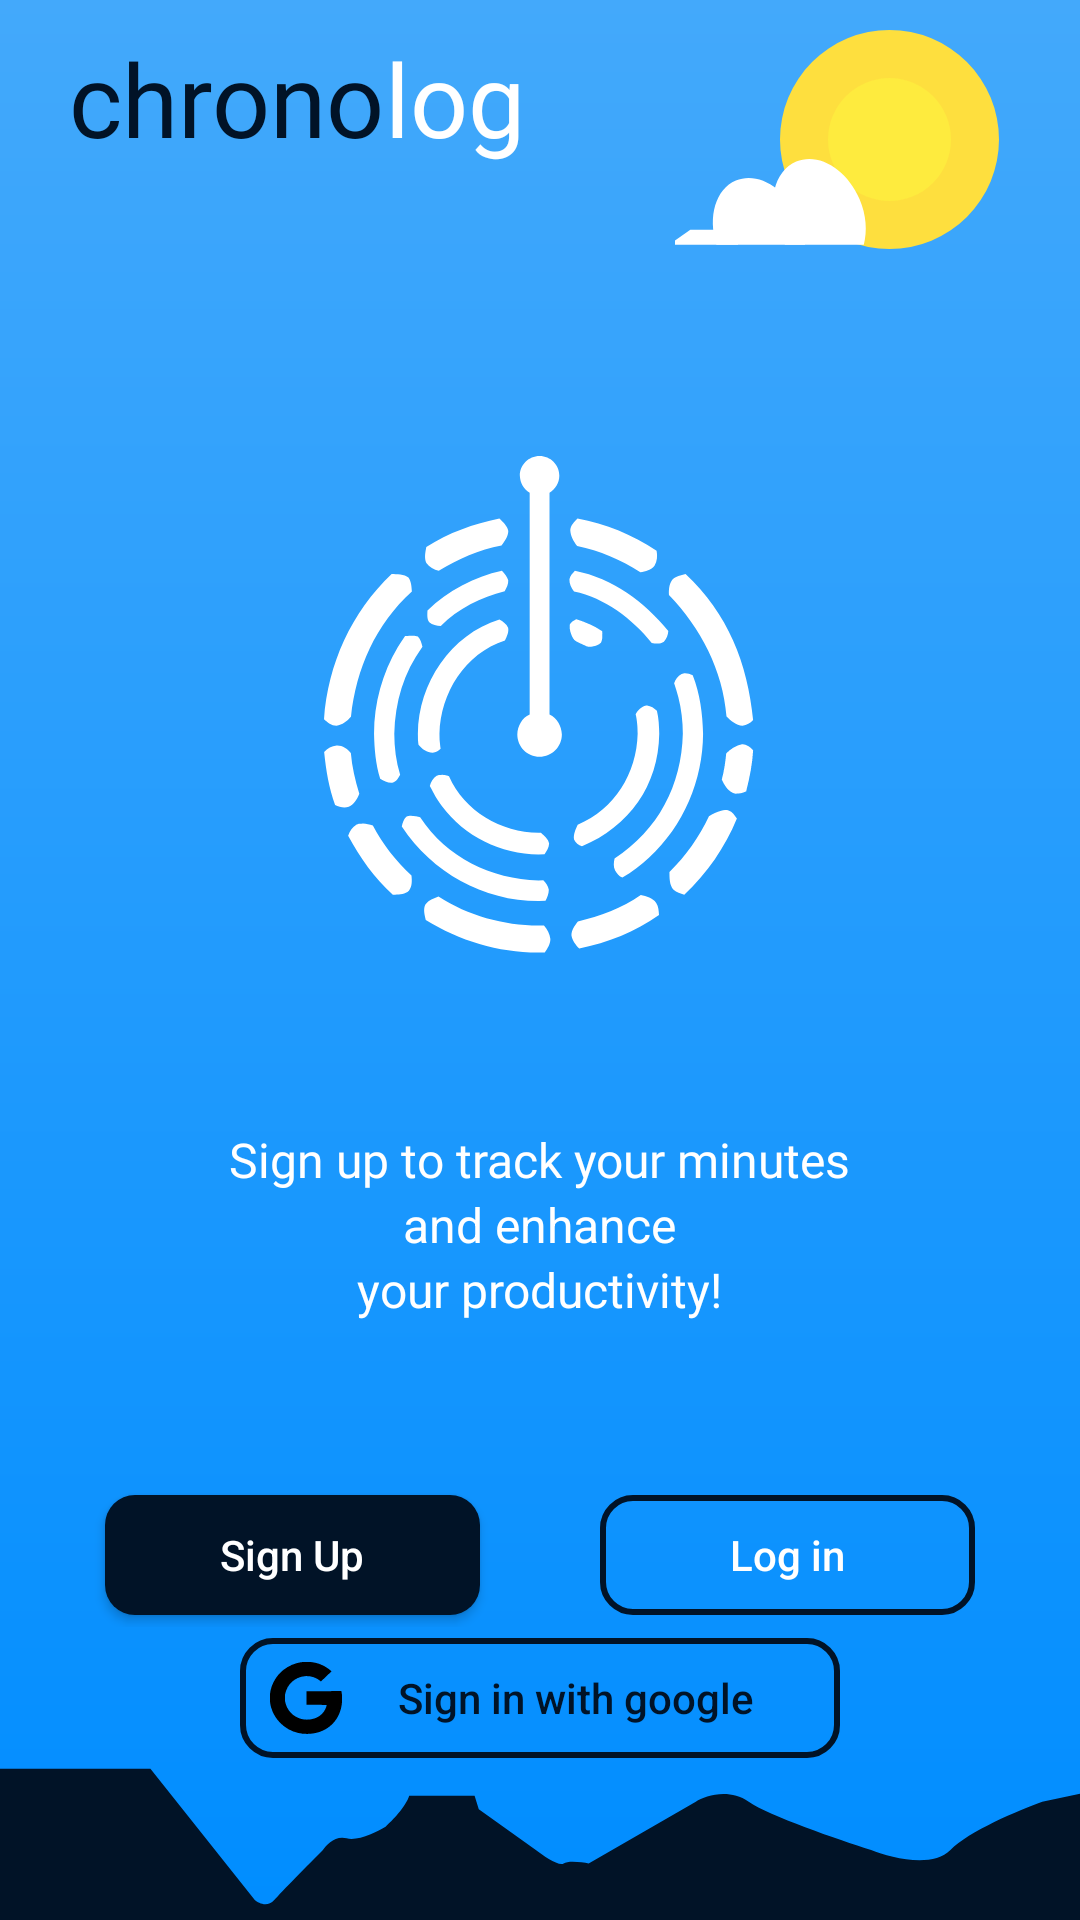

Here is an Android app screen rendered from its layout file. Give the layout XML and the strings, colors and styles it references.
<!-- AndroidManifest.xml: application theme AppTheme -->
<!-- res/layout/activity_main.xml -->
<?xml version="1.0" encoding="utf-8"?>
<androidx.constraintlayout.widget.ConstraintLayout xmlns:android="http://schemas.android.com/apk/res/android"
    xmlns:app="http://schemas.android.com/apk/res-auto"
    xmlns:tools="http://schemas.android.com/tools"
    android:id="@+id/main"
    android:layout_width="match_parent"
    android:layout_height="match_parent"
    android:background="@drawable/background"
    tools:context=".pages.MainActivity"
    android:orientation="vertical"
    android:fitsSystemWindows="true"
    >

    
    <LinearLayout
        android:layout_width="match_parent"
        android:layout_height="match_parent"
        android:layout_weight="1"
        android:orientation="vertical">

        
        <LinearLayout
            android:layout_width="match_parent"
            android:layout_height="wrap_content"
            android:layout_weight="1"
            android:gravity="center_horizontal"
            android:orientation="horizontal"
            android:layout_marginTop="10dp">

            
            <LinearLayout
                android:layout_width="wrap_content"
                android:layout_height="wrap_content"
                android:gravity="center"
                android:orientation="horizontal"
                android:layout_marginEnd="50dp">

                
                <TextView
                    android:id="@+id/border"
                    android:layout_width="wrap_content"
                    android:layout_height="wrap_content"
                    android:fontFamily="@font/inter_extrabold"
                    android:text="chrono"
                    android:textColor="#011327"
                    android:textSize="34sp"
                    app:layout_constraintBottom_toBottomOf="parent"
                    app:layout_constraintEnd_toEndOf="parent"
                    app:layout_constraintHorizontal_bias="0.054"
                    app:layout_constraintStart_toStartOf="parent"
                    app:layout_constraintTop_toTopOf="parent"
                    app:layout_constraintVertical_bias="0.106" />

                
                <TextView
                    android:id="@+id/textView"
                    android:layout_width="wrap_content"
                    android:layout_height="wrap_content"
                    android:fontFamily="@font/inter"
                    android:text="log"
                    android:textColor="#FFFFFF"
                    android:textSize="34sp"
                    app:layout_constraintBottom_toBottomOf="parent"
                    app:layout_constraintEnd_toEndOf="parent"
                    app:layout_constraintHorizontal_bias="0.375"
                    app:layout_constraintStart_toStartOf="parent"
                    app:layout_constraintTop_toTopOf="parent"
                    app:layout_constraintVertical_bias="0.106" />
            </LinearLayout>

            
            <ImageView
                android:id="@+id/imageView"
                android:layout_width="wrap_content"
                android:layout_height="wrap_content"
                android:baselineAlignBottom="false"
                app:srcCompat="@drawable/sun" />

        </LinearLayout>

        
        <LinearLayout
            android:layout_width="match_parent"
            android:layout_height="wrap_content"
            android:layout_marginTop="50dp"
            android:layout_weight="1"
            android:gravity="center"
            android:orientation="vertical">

            
            <ImageView
                android:id="@+id/imageView2"
                android:layout_width="wrap_content"
                android:layout_height="wrap_content"
                app:srcCompat="@drawable/logo"
                tools:layout_editor_absoluteX="133dp"
                tools:layout_editor_absoluteY="190dp" />
        </LinearLayout>

        
        <LinearLayout
            android:layout_width="match_parent"
            android:layout_height="wrap_content"
            android:layout_marginTop="50dp"
            android:layout_weight="1"
            android:gravity="center"
            android:orientation="vertical">

            
            <LinearLayout
                android:layout_width="match_parent"
                android:layout_height="wrap_content"
                android:gravity="center"
                android:orientation="horizontal">

                
                <TextView
                    android:id="@+id/textView2"
                    android:layout_width="wrap_content"
                    android:layout_height="wrap_content"
                    android:fontFamily="@font/inter_extrabold"
                    android:text="Sign up"
                    android:textColor="#FFFFFF"
                    android:textSize="16sp"
                    tools:layout_editor_absoluteX="92dp"
                    tools:layout_editor_absoluteY="406dp" />

                
                <TextView
                    android:id="@+id/textView3"
                    android:layout_width="wrap_content"
                    android:layout_height="wrap_content"
                    android:layout_marginStart="4dp"
                    android:fontFamily="@font/inter"
                    android:text="to track your minutes"
                    android:textColor="#FFFFFF"
                    android:textSize="16sp"
                    app:layout_constraintStart_toEndOf="@+id/textView2"
                    tools:layout_editor_absoluteY="406dp" />
            </LinearLayout>

            
            <TextView
                android:id="@+id/enhance"
                android:layout_width="wrap_content"
                android:layout_height="wrap_content"
                android:text="and enhance"
                android:textColor="#FFFFFF"
                android:textSize="16sp"
                tools:layout_editor_absoluteX="160dp"
                tools:layout_editor_absoluteY="438dp" />

            
            <TextView
                android:id="@+id/textView4"
                android:layout_width="wrap_content"
                android:layout_height="wrap_content"
                android:text="your productivity!"
                android:textColor="#FFFFFF"
                android:textSize="16sp"
                tools:layout_editor_absoluteX="144dp"
                tools:layout_editor_absoluteY="470dp" />
        </LinearLayout>

        
        <LinearLayout
            android:layout_width="match_parent"
            android:layout_height="wrap_content"
            android:layout_marginTop="50dp"
            android:layout_weight="1"
            android:gravity="center"
            android:orientation="horizontal">

            
            <Button
                android:id="@+id/signupNavBtn"
                android:layout_width="125dp"
                android:layout_height="40dp"
                android:background="@drawable/custom_button"
                android:text="Sign Up"
                android:textAllCaps="false"
                android:textColor="@color/white"
                android:textSize="14sp"
                android:layout_marginRight="40dp"/>


            
            <Button
                android:id="@+id/loginBtn"
                android:layout_width="125dp"
                android:layout_height="40dp"
                android:background="@drawable/login_button"
                android:text="Log in"
                android:textAllCaps="false"
                android:textColor="@color/white"
                android:textSize="14sp"
                />

        </LinearLayout>

        
        <LinearLayout
            android:layout_width="match_parent"
            android:layout_height="wrap_content"
            android:layout_weight="1"
            android:gravity="center"
            android:orientation="vertical"
            android:layout_marginBottom="50dp">

            
            <Button
                android:id="@+id/homeSignInWithGoogleBtn"
                android:layout_width="200dp"
                android:layout_height="40dp"
                android:background="@drawable/login_button"
                android:drawableLeft="@drawable/googleicon"
                android:paddingLeft="10dp"
                android:paddingRight="10dp"
                android:text="Sign in with google"
                android:textAllCaps="false"
                android:textColor="#011327"
                android:textSize="14sp"
                tools:ignore="DuplicateIds"
                tools:layout_editor_absoluteX="116dp"
                tools:layout_editor_absoluteY="611dp" />
        </LinearLayout>
    </LinearLayout>
</androidx.constraintlayout.widget.ConstraintLayout>
<!-- resources referenced by this layout -->
<resources>
  <color name="white">#FFFFFFFF</color>
  <!-- drawable custom_button (drawable) -->
  <?xml version="1.0" encoding="utf-8"?>
  <shape xmlns:android="http://schemas.android.com/apk/res/android" android:shape="rectangle">
      <solid android:color="#011327" />
      <corners android:radius="10dp" />
  </shape>
  <!-- drawable googleicon (drawable) -->
  <vector xmlns:android="http://schemas.android.com/apk/res/android"
      android:width="24dp"
      android:height="24dp"
      android:viewportWidth="500"
      android:viewportHeight="512">
    <path
        android:pathData="M215.7,1.6c-43.6,6.7 -86.4,25.8 -121.7,54 -10.9,8.8 -29.6,27.5 -38.4,38.4 -22.7,28.4 -40.4,63.8 -49.2,98.2 -5.5,21.8 -6.4,30.7 -6.4,62.6 0,35.3 1,43.5 8.2,69.7 23.9,86.6 95.8,156.9 183,179 48.6,12.4 104.5,10.1 152.8,-6.1 14.2,-4.8 40.2,-17.6 53.1,-26.3 55.1,-36.9 90.5,-95.2 101,-166.4 2.6,-17.7 2.8,-67.6 0.3,-83 -0.9,-5.6 -2,-11.1 -2.5,-12.4l-0.9,-2.3 -120.7,0.2 -120.8,0.3 0,48.5 0,48.5 70.1,0.3 70.1,0.2 -0.8,4.8c-0.5,2.6 -1.9,7.6 -3.1,11.2 -12.5,38 -42.3,67.6 -81.1,80.5 -76.2,25.3 -155.8,-7.5 -189.7,-78 -5.6,-11.6 -11.1,-28.1 -13.7,-41 -2.7,-13.8 -2.4,-43.4 0.6,-57.5 14.7,-68.9 67.1,-116.8 135.6,-124.1 37.3,-3.9 78.2,8.5 105.7,32.2 3.1,2.7 6,4.9 6.3,4.9 0.4,-0 17.2,-16.1 37.2,-35.7l36.5,-35.8 -6.1,-5.7c-19.3,-18.2 -49.5,-36.4 -77.4,-46.7 -13.2,-4.9 -34.7,-10.4 -48.9,-12.5 -13.8,-2.1 -66,-2.1 -79.1,-0z"
        android:fillColor="#000000"
        android:strokeColor="#00000000"/>
  </vector>
  <!-- drawable login_button (drawable) -->
  <?xml version="1.0" encoding="utf-8"?>
  <shape xmlns:android="http://schemas.android.com/apk/res/android" android:shape="rectangle">
      <stroke android:color="#011327" android:width="2dp" />
      <corners android:radius="10dp" />
  </shape>
  <!-- drawable sun (drawable) -->
  <vector xmlns:android="http://schemas.android.com/apk/res/android"
      android:width="112dp"
      android:height="81dp"
      android:viewportWidth="112"
      android:viewportHeight="81">
    <path
        android:pathData="M71.5,36.5m-36.5,0a36.5,36.5 0,1 1,73 0a36.5,36.5 0,1 1,-73 0"
        android:fillColor="#FEDF3E"/>
    <path
        android:pathData="M71.5,36.5m-20.5,0a20.5,20.5 0,1 1,41 0a20.5,20.5 0,1 1,-41 0"
        android:fillColor="#FEEB3E"/>
    <path
        android:pathData="M0,70.19V71.55H21V66.55H5.1L0,70.19Z"
        android:fillColor="#ffffff"
        android:fillType="evenOdd"/>
    <path
        android:pathData="M43.33,71.55C43.19,68.71 42.52,65.72 41.28,62.78C37.02,52.71 27.62,47.06 20.28,50.17C13.55,53.02 10.9,62.26 13.81,71.55H43.33Z"
        android:fillColor="#ffffff"
        android:fillType="evenOdd"/>
    <path
        android:pathData="M62.93,71.55C64.13,67.11 63.76,61.68 61.54,56.43C57.28,46.35 47.82,40.73 40.41,43.87C33,47 30.46,57.71 34.72,67.78C35.29,69.12 35.94,70.38 36.68,71.55H62.93Z"
        android:fillColor="#ffffff"
        android:fillType="evenOdd"/>
  </vector>
  <style name="AppTheme" parent="Theme.MaterialComponents.Light.NoActionBar">
          
          <item name="colorPrimary">@color/buttonColor</item>
          <item name="android:navigationBarColor">#011327</item>
          <item name="android:statusBarColor">#41A8FB</item>
  
          
          <item name="materialButtonStyle">@style/CustomButton</item>
  
      </style>
  <color name="buttonColor">#011327</color>
  <style name="CustomButton" parent="Widget.MaterialComponents.Button">
          <item name="backgroundTint">@null</item> 
          <item name="android:background">@null</item> 
      </style>
</resources>
